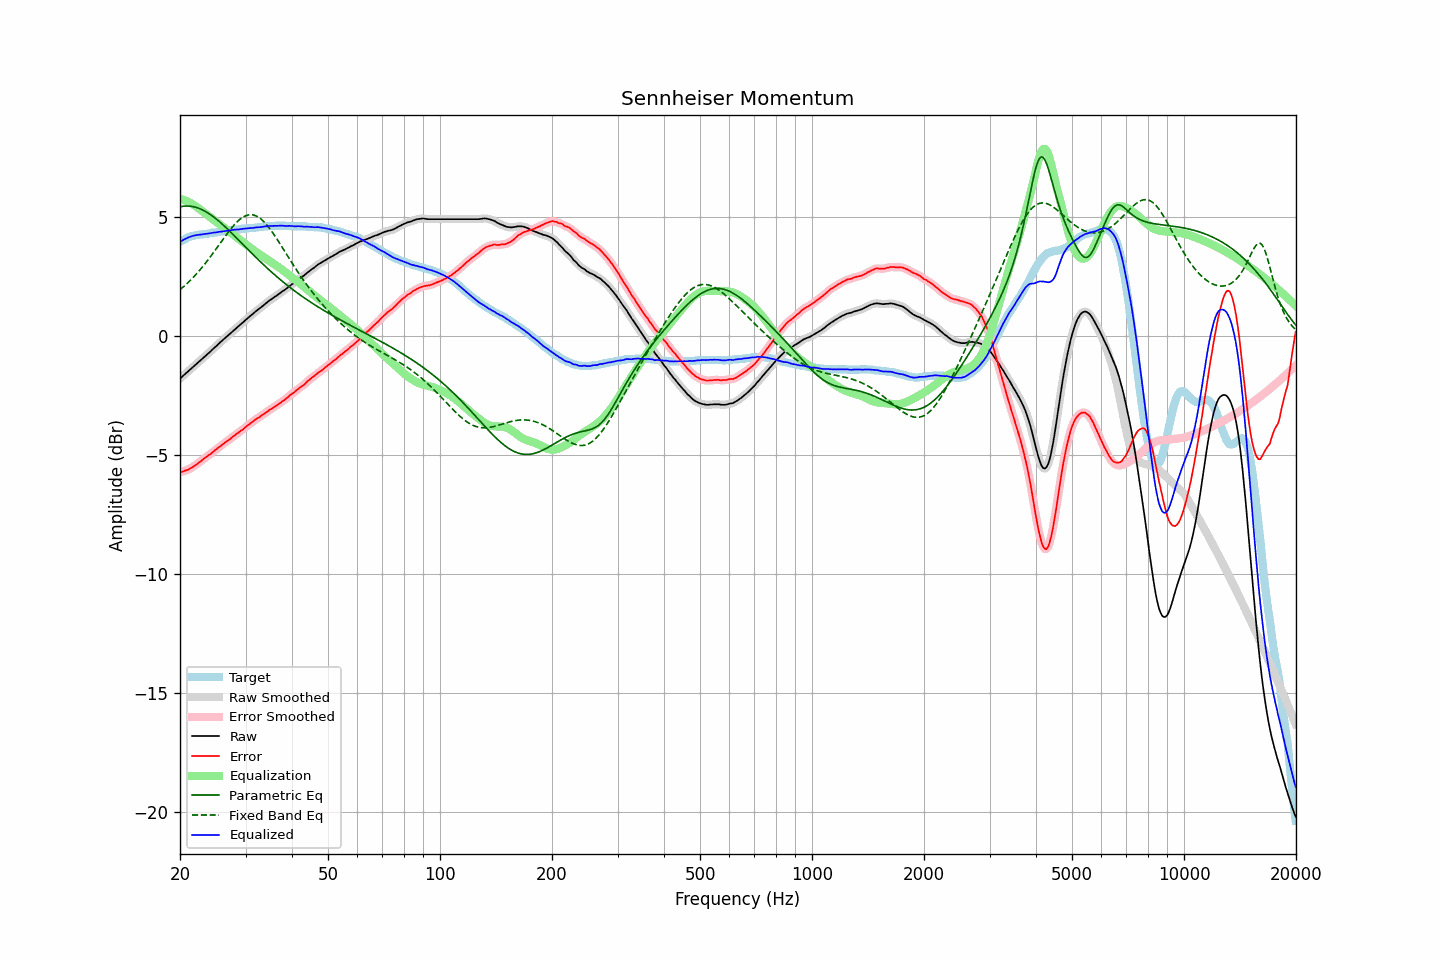

The data file committed next to this chart (first rows):
frequency, raw, error, smoothed, error_smoothed, equalization, parametric_eq, fixed_band_eq, equalized_raw, equalized_smoothed, target
20.00, -1.81, -5.75, -1.81, -5.75, 5.75, 5.41, 1.93, 3.94, 3.94, 3.94
20.20, -1.75, -5.73, -1.75, -5.73, 5.73, 5.43, 1.98, 3.98, 3.98, 3.98
20.40, -1.69, -5.71, -1.69, -5.71, 5.71, 5.44, 2.04, 4.02, 4.02, 4.02
20.61, -1.63, -5.68, -1.63, -5.68, 5.68, 5.44, 2.10, 4.06, 4.06, 4.05
20.81, -1.57, -5.66, -1.57, -5.66, 5.66, 5.45, 2.16, 4.09, 4.09, 4.09
21.02, -1.51, -5.64, -1.51, -5.63, 5.63, 5.45, 2.23, 4.12, 4.12, 4.13
21.23, -1.45, -5.60, -1.45, -5.60, 5.59, 5.44, 2.29, 4.15, 4.15, 4.15
21.44, -1.39, -5.56, -1.39, -5.56, 5.56, 5.43, 2.36, 4.17, 4.17, 4.17
21.66, -1.33, -5.52, -1.33, -5.51, 5.52, 5.42, 2.43, 4.19, 4.19, 4.19
21.87, -1.27, -5.47, -1.27, -5.47, 5.47, 5.41, 2.50, 4.21, 4.21, 4.20
22.09, -1.21, -5.43, -1.21, -5.42, 5.42, 5.39, 2.57, 4.22, 4.22, 4.22
22.31, -1.15, -5.38, -1.15, -5.38, 5.38, 5.37, 2.65, 4.23, 4.23, 4.23
22.54, -1.09, -5.33, -1.09, -5.33, 5.32, 5.34, 2.73, 4.24, 4.24, 4.24
22.76, -1.03, -5.28, -1.03, -5.27, 5.27, 5.31, 2.81, 4.25, 4.25, 4.25
22.99, -0.97, -5.22, -0.97, -5.22, 5.22, 5.28, 2.89, 4.26, 4.26, 4.25
23.22, -0.91, -5.17, -0.91, -5.17, 5.17, 5.25, 2.97, 4.27, 4.27, 4.26
23.45, -0.85, -5.12, -0.85, -5.12, 5.12, 5.21, 3.06, 4.28, 4.28, 4.27
23.69, -0.79, -5.07, -0.79, -5.07, 5.07, 5.17, 3.14, 4.28, 4.28, 4.28
23.92, -0.73, -5.02, -0.73, -5.02, 5.02, 5.13, 3.23, 4.29, 4.29, 4.29
24.16, -0.67, -4.98, -0.66, -4.97, 4.97, 5.08, 3.32, 4.30, 4.30, 4.31
24.40, -0.60, -4.93, -0.60, -4.92, 4.91, 5.03, 3.41, 4.32, 4.32, 4.33
24.65, -0.54, -4.86, -0.54, -4.87, 4.86, 4.98, 3.51, 4.33, 4.33, 4.32
24.89, -0.48, -4.81, -0.47, -4.81, 4.81, 4.93, 3.60, 4.33, 4.34, 4.33
25.14, -0.42, -4.76, -0.41, -4.75, 4.76, 4.87, 3.69, 4.34, 4.34, 4.34
25.39, -0.35, -4.70, -0.35, -4.70, 4.70, 4.82, 3.79, 4.36, 4.35, 4.35
25.65, -0.29, -4.66, -0.29, -4.65, 4.65, 4.76, 3.88, 4.36, 4.36, 4.37
25.91, -0.23, -4.60, -0.23, -4.60, 4.60, 4.70, 3.98, 4.37, 4.37, 4.37
26.16, -0.17, -4.55, -0.17, -4.55, 4.55, 4.64, 4.07, 4.38, 4.38, 4.38
26.43, -0.11, -4.50, -0.11, -4.50, 4.50, 4.58, 4.16, 4.39, 4.39, 4.39
26.69, -0.05, -4.45, -0.05, -4.45, 4.45, 4.51, 4.25, 4.40, 4.40, 4.40
26.96, 0.01, -4.41, 0.01, -4.40, 4.40, 4.45, 4.34, 4.41, 4.41, 4.42
27.23, 0.07, -4.36, 0.07, -4.35, 4.35, 4.38, 4.43, 4.42, 4.42, 4.43
27.50, 0.13, -4.30, 0.13, -4.30, 4.30, 4.32, 4.52, 4.43, 4.43, 4.43
27.77, 0.19, -4.24, 0.20, -4.24, 4.25, 4.25, 4.60, 4.44, 4.44, 4.43
28.05, 0.25, -4.20, 0.25, -4.19, 4.20, 4.18, 4.67, 4.45, 4.45, 4.45
28.33, 0.31, -4.14, 0.31, -4.14, 4.15, 4.12, 4.74, 4.46, 4.46, 4.45
28.62, 0.36, -4.10, 0.37, -4.09, 4.09, 4.05, 4.81, 4.46, 4.46, 4.46
28.90, 0.42, -4.05, 0.42, -4.04, 4.04, 3.98, 4.87, 4.47, 4.47, 4.47
29.19, 0.48, -3.99, 0.48, -4.00, 3.99, 3.91, 4.92, 4.48, 4.48, 4.47
29.48, 0.54, -3.96, 0.54, -3.94, 3.94, 3.84, 4.97, 4.49, 4.49, 4.50
29.78, 0.60, -3.89, 0.60, -3.89, 3.89, 3.78, 5.01, 4.49, 4.49, 4.49
30.08, 0.66, -3.84, 0.66, -3.84, 3.84, 3.71, 5.04, 4.50, 4.50, 4.50
30.38, 0.72, -3.78, 0.72, -3.78, 3.78, 3.64, 5.06, 4.51, 4.51, 4.50
30.68, 0.78, -3.74, 0.78, -3.73, 3.73, 3.57, 5.08, 4.52, 4.51, 4.52
30.99, 0.84, -3.68, 0.84, -3.68, 3.68, 3.50, 5.08, 4.52, 4.52, 4.52
31.30, 0.89, -3.63, 0.90, -3.63, 3.63, 3.44, 5.07, 4.52, 4.53, 4.52
31.61, 0.95, -3.58, 0.95, -3.57, 3.58, 3.37, 5.06, 4.53, 4.53, 4.53
31.93, 1.01, -3.53, 1.01, -3.53, 3.53, 3.30, 5.04, 4.54, 4.54, 4.54
32.24, 1.06, -3.48, 1.06, -3.48, 3.49, 3.24, 5.01, 4.55, 4.55, 4.54
32.57, 1.11, -3.45, 1.12, -3.44, 3.44, 3.17, 4.97, 4.55, 4.55, 4.56
32.89, 1.16, -3.40, 1.17, -3.40, 3.39, 3.11, 4.92, 4.56, 4.56, 4.56
33.22, 1.22, -3.35, 1.22, -3.35, 3.35, 3.04, 4.86, 4.57, 4.57, 4.57
33.55, 1.27, -3.31, 1.28, -3.30, 3.30, 2.98, 4.80, 4.57, 4.58, 4.58
33.89, 1.33, -3.26, 1.33, -3.26, 3.25, 2.91, 4.73, 4.59, 4.59, 4.59
34.23, 1.38, -3.21, 1.39, -3.21, 3.21, 2.85, 4.65, 4.59, 4.60, 4.59
34.57, 1.44, -3.16, 1.44, -3.16, 3.16, 2.79, 4.57, 4.61, 4.60, 4.60
34.92, 1.49, -3.11, 1.49, -3.11, 3.12, 2.73, 4.48, 4.61, 4.61, 4.60
35.27, 1.53, -3.08, 1.54, -3.07, 3.07, 2.67, 4.39, 4.60, 4.61, 4.61
35.62, 1.58, -3.03, 1.58, -3.03, 3.03, 2.61, 4.29, 4.61, 4.61, 4.61
35.97, 1.63, -2.98, 1.63, -2.98, 2.98, 2.55, 4.19, 4.62, 4.61, 4.61
... 635 more rows
